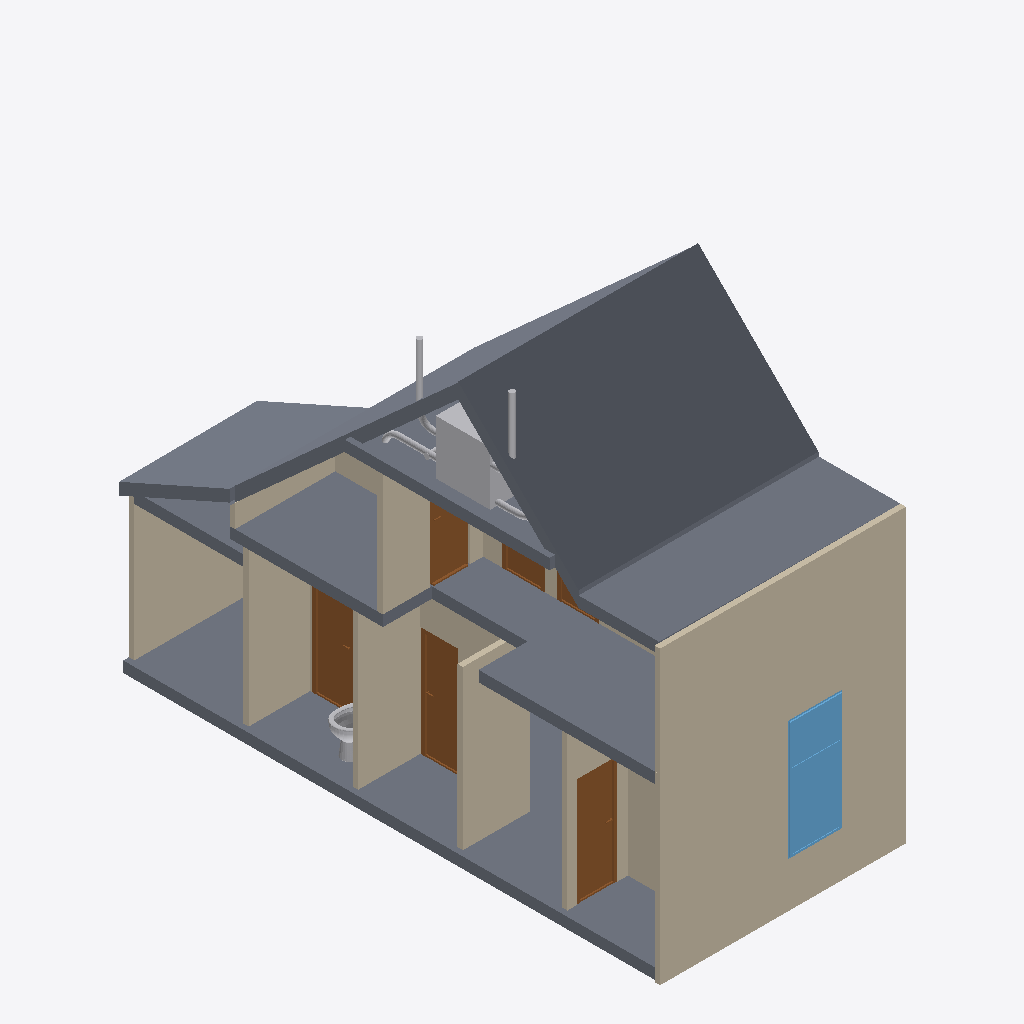
Isometric view of an IFC building model (IFC-SPF (STEP), schema IFC4, length unit metre), seen from the south-west, elements coloured by IFC class: 13 walls (beige), 11 other elements (light grey), 8 slabs (grey), 6 doors (brown), 1 window (light blue).
Extent 4.5 m × 10.0 m × 7.8 m (x, y, z). Storeys (2): 00_begane_grond at 0.00 m; 01_eerste_verdieping at 3.30 m. Elements (81): 21 IfcWall, 17 IfcPipeSegment, 16 IfcPipeFitting, 9 IfcDoor, 9 IfcSlab, 4 IfcBeam, 2 IfcWindow, 1 IfcDuctSegment, 1 IfcFlowController, 1 IfcSanitaryTerminal.

HEADER;
FILE_DESCRIPTION(('ViewDefinition[DesignTransferView]'),'2;1');
FILE_NAME('pointcloud_trace.ifc','2024-05-07T16:12:21+02:00',(''),(''),'IfcOpenShell v0.7.0-f7c03db75','BlenderBIM [number]-e0df22f','');
FILE_SCHEMA(('IFC4'));
ENDSEC;
DATA;
#1=IFCPROJECT('1zoEMKC9j6UPiyRi3HcdvX',$,'My Project',$,$,$,$,(#14,#26),#9);
#30=IFCSITE('3NHeqcnFr5RusyaqU00HPh',$,'My Site',$,$,#53,$,$,$,$,$,$,$,$);
#36=IFCBUILDING('37rIheW0j7ZgDecflkAaHV',$,'My Building',$,$,#59,$,$,$,$,$,$);
#42=IFCBUILDINGSTOREY('2eTHEB6rHC4B0c69ajTZ55',$,'00_begane_grond',$,$,#65,$,$,$,$);
#3364=IFCBUILDINGSTOREY('2xkz2OdejAEx$okmpXwOYY',$,'01_eerste_verdieping',$,$,#3374,$,$,$,$);
#4541=IFCSLAB('3LiH9L1lnFGQdyvixBqu0r',$,'Slab',$,$,#4577,#4555,$,$);
#1365=IFCWALL('3BVC7fuLP1Ww0Z7gx4Y_WA',$,'Wall',$,$,#3385,#1371,$,$);
#2931=IFCSLAB('1O2T8vLuH77w3RsTN7oEMb',$,'Slab',$,$,#3455,#2946,$,$);
#3033=IFCSLAB('34GwxsgkD0fg5fAFbfAbGR',$,'Slab',$,$,#11257,#3047,$,$);
#3466=IFCWALL('1zkILRH1jA6hn3DA_A0FwL',$,'Wall',$,$,#5620,#3473,$,$);
#4487=IFCSLAB('2vSTPiivL2dR63jYOdJzAH',$,'Slab',$,$,#4572,#4501,$,$);
#4616=IFCSLAB('0kG9TELqH1BQiOhk5W8ZVY',$,'Slab',$,$,#5086,#4630,$,$);
#2822=IFCWALL('3G66OElEn8$PAuI_lEuVtV',$,'Wall',$,$,#6710,#2828,$,$);
#2240=IFCWALL('1wrr4dE9X9PRrBgjwPCPPA',$,'Wall',$,$,#11186,#2246,$,$);
#2643=IFCWALL('2CpshG5k95IB93Wky4Pf4u',$,'Wall',$,$,#6524,#2649,$,$);
#2694=IFCWALL('0S0ZPzAB99kv3ecn3_ioUx',$,'Wall',$,$,#6715,#2700,$,$);
#4578=IFCSLAB('1NY3TbpsX3Yuq5tIawcSdR',$,'Slab',$,$,#4706,#4592,$,$);
#8658=IFCWINDOW('2WnZwD2uf7P9wo8J0WkSBu',$,'Window',$,$,#9559,#8685,$,2.20000004768372,1.0,$,.DOUBLE_PANEL_HORIZONTAL.,$);
#5500=IFCSLAB('1HqCJ3fZTEKQ8i1ZHZNcKJ',$,'Slab',$,$,#5546,#5514,$,$);
#3901=IFCWALL('1sTI13yw1C5O8jSqczX$zr',$,'Wall',$,$,#4023,#3907,$,$);
#7996=IFCDOOR('1WEsCjl1L4DOrYPPrxW2RP',$,'Door',$,$,#8067,#8022,$,$,$,$,$,$);
#46015=IFCFLOWCONTROLLER('0yuhR$nY51iOjBusWMbZ0j',$,'Cube',$,$,#46038,#46033,$);
#7842=IFCDOOR('3qnI2WknT5_xN8CsEn6FKE',$,'Door',$,$,#8652,#8227,$,2.0,0.730000019073486,$,.SINGLE_SWING_RIGHT.,$);
#2033=IFCWALL('3SQYeat3jFyexiuVOUA9EP',$,'Wall',$,$,#6899,#2039,$,$);
#6716=IFCDOOR('2DSh5HtqXEQhGrkjI7yM5X',$,'Door',$,$,#7826,#6742,$,2.0,0.730000019073486,$,.SINGLE_SWING_LEFT.,$);
#3332=IFCSLAB('1CJjXuFyz65fu4$1lEZUyc',$,'Slab',$,$,#3465,#3346,$,$);
#1914=IFCWALL('3sLrz8Pcj2wvQu1of$UU1x',$,'Wall',$,$,#6873,#1920,$,$);
#6423=IFCDOOR('2iIay7QiDDkAD9Gr7km04w',$,'Door',$,$,#8657,#6450,$,2.0,0.730000019073486,$,$,$);
#2860=IFCWALL('1zLgxn7nr4MgcNxdgnvXgE',$,'Wall',$,$,#6705,#2866,$,$);
#3708=IFCWALL('0rf6efVrvCJvU4$qbb0$GO',$,'Wall',$,$,#3750,#3714,$,$);
#12815=IFCWALL('1w9dBKph97cO66alHWslhn',$,'Vert',$,$,#13130,#12821,$,.ELEMENTEDWALL.);
#12923=IFCDOOR('3kpsXjuPr6aAkTWERsGl$G',$,'Door',$,$,#13235,#13208,$,$,$,$,$,$);
#13875=IFCSANITARYTERMINAL('0ouVXtIUzBF9QiC3XR2z6Z',$,'10778_Toilet_V2',$,$,#45308,#45298,$,.TOILETPAN.);
#46256=IFCPIPESEGMENT('2$Y6tJ5f96wQCs6oT$v_JP',$,'PipeSegment',$,$,#46404,#46292,$,$);
#46309=IFCPIPESEGMENT('1MfSZ8BFb64eWOieKZc4EX',$,'PipeSegment',$,$,#46409,#46343,$,$);
#13039=IFCDOOR('1wdouduAr06QRe_riD2x3K',$,'Door',$,$,#13200,#13065,$,$,$,$,$,$);
#45548=IFCPIPESEGMENT('0MZbIWkWXEx93rMnj9d3gq',$,'PipeSegment',$,$,#47440,#45582,$,$);
#2719=IFCWALL('2CH5V_eI1C_x_5NOpH6La6',$,'Wall',$,$,#6700,#2725,$,$);
#45509=IFCPIPEFITTING('17Xce$VAT1SxFACwpD8ln$',$,'PipeFitting',$,$,#47435,#45547,$,$);
#46177=IFCPIPEFITTING('0T4_9bW7TAQ9jmmnFW7fT4',$,'PipeFitting',$,$,#46218,#46213,$,$);
#45677=IFCPIPESEGMENT('1vuvPnZMH9uuDbL1bO092D',$,'PipeSegment',$,$,#45837,#45711,$,$);
#45635=IFCPIPEFITTING('2L_w0B5HDBPu7pNSifoYKp',$,'PipeFitting',$,$,#45832,#49899,$,$);
#46219=IFCPIPEFITTING('2wJgDAqhnBqepzU3D8_YEL',$,'PipeFitting',$,$,#46399,#49869,$,$);
#47227=IFCPIPESEGMENT('3ys8vAD6r3Mv8uEQj_rKks',$,'PipeSegment',$,$,#47322,#47261,$,$);
ENDSEC;